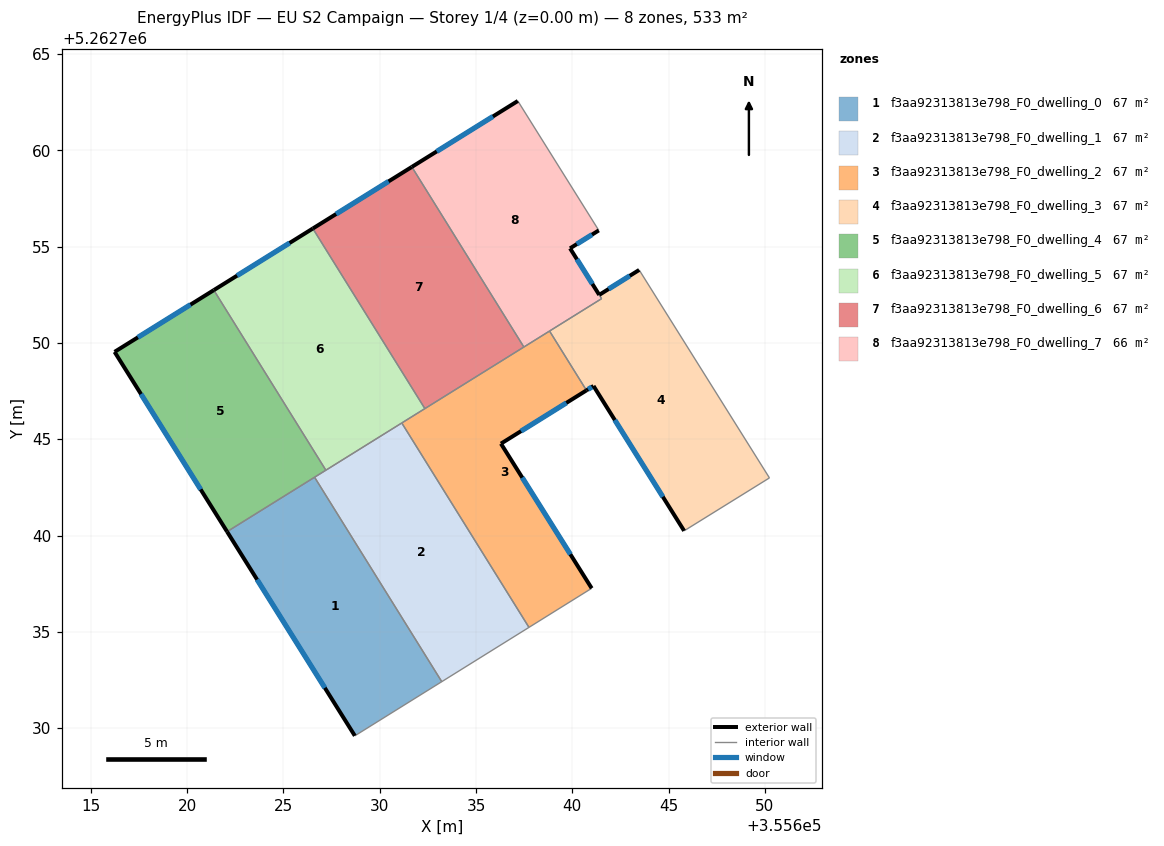
=== STOREY PLAN SPEC (per zone: floor XY polygon, exterior-wall plan segments, windows/doors) ===
zone 1: f3aa92313813e798_F0_dwelling_0  (66.7 m²)
  floor: (355626.61, 5262743.03) (355633.22, 5262732.41) (355628.71, 5262729.60) (355622.07, 5262740.20)
  exterior wall: (355622.07, 5262740.20) – (355628.71, 5262729.60)  [12.5 m]
    window: (355623.63, 5262737.71) – (355627.15, 5262732.09)  [10.6 m²]
  interior walls: 3
zone 2: f3aa92313813e798_F0_dwelling_1  (66.7 m²)
  floor: (355631.14, 5262745.84) (355637.75, 5262735.23) (355633.22, 5262732.41) (355626.61, 5262743.03)
  interior walls: 5
zone 3: f3aa92313813e798_F0_dwelling_2  (66.7 m²)
  floor: (355638.82, 5262750.62) (355640.73, 5262747.54) (355636.29, 5262744.77) (355641.00, 5262737.26) (355637.75, 5262735.23) (355631.14, 5262745.84)
  exterior wall: (355636.29, 5262744.77) – (355640.73, 5262747.54)  [5.2 m]
    window: (355637.33, 5262745.42) – (355639.69, 5262746.89)  [4.4 m²]
  exterior wall: (355641.00, 5262737.26) – (355636.29, 5262744.77)  [8.9 m]
    window: (355639.90, 5262739.02) – (355637.40, 5262743.01)  [7.5 m²]
  interior walls: 6
zone 4: f3aa92313813e798_F0_dwelling_3  (67.3 m²)
  floor: (355643.47, 5262753.79) (355650.23, 5262742.99) (355645.80, 5262740.25) (355641.10, 5262747.77) (355640.73, 5262747.54) (355638.81, 5262750.62) (355641.52, 5262752.30) (355641.40, 5262752.50)
  exterior wall: (355643.47, 5262753.79) – (355641.40, 5262752.50)  [2.4 m]
    window: (355642.98, 5262753.49) – (355641.88, 5262752.80)  [2.1 m²]
  exterior wall: (355641.10, 5262747.77) – (355645.80, 5262740.25)  [8.9 m]
    window: (355642.20, 5262746.00) – (355644.70, 5262742.01)  [7.5 m²]
  exterior wall: (355640.73, 5262747.54) – (355641.10, 5262747.77)  [0.4 m]
    window: (355640.82, 5262747.59) – (355641.01, 5262747.71)  [0.4 m²]
  interior walls: 5
zone 5: f3aa92313813e798_F0_dwelling_4  (66.7 m²)
  floor: (355621.38, 5262752.74) (355627.20, 5262743.39) (355622.07, 5262740.20) (355616.23, 5262749.54)
  exterior wall: (355616.23, 5262749.54) – (355622.07, 5262740.20)  [11.0 m]
    window: (355617.60, 5262747.34) – (355620.70, 5262742.39)  [9.3 m²]
  exterior wall: (355621.38, 5262752.74) – (355616.23, 5262749.54)  [6.1 m]
    window: (355620.17, 5262751.99) – (355617.44, 5262750.29)  [5.1 m²]
  interior walls: 3
zone 6: f3aa92313813e798_F0_dwelling_5  (66.7 m²)
  floor: (355626.52, 5262755.94) (355632.34, 5262746.59) (355627.20, 5262743.39) (355621.38, 5262752.74)
  exterior wall: (355626.52, 5262755.94) – (355621.38, 5262752.74)  [6.1 m]
    window: (355625.32, 5262755.19) – (355622.59, 5262753.49)  [5.1 m²]
  interior walls: 4
zone 7: f3aa92313813e798_F0_dwelling_6  (66.7 m²)
  floor: (355631.66, 5262759.14) (355637.48, 5262749.79) (355632.34, 5262746.59) (355626.52, 5262755.94)
  exterior wall: (355631.66, 5262759.14) – (355626.52, 5262755.94)  [6.1 m]
    window: (355630.46, 5262758.39) – (355627.73, 5262756.69)  [5.1 m²]
  interior walls: 3
zone 8: f3aa92313813e798_F0_dwelling_7  (66.1 m²)
  floor: (355637.17, 5262762.56) (355641.37, 5262755.84) (355639.88, 5262754.91) (355641.52, 5262752.30) (355637.48, 5262749.79) (355631.66, 5262759.14)
  exterior wall: (355637.17, 5262762.56) – (355631.66, 5262759.14)  [6.5 m]
    window: (355635.88, 5262761.76) – (355632.96, 5262759.94)  [5.5 m²]
  exterior wall: (355639.88, 5262754.91) – (355641.37, 5262755.84)  [1.8 m]
    window: (355640.23, 5262755.13) – (355641.02, 5262755.63)  [1.5 m²]
  exterior wall: (355641.40, 5262752.50) – (355639.88, 5262754.91)  [2.9 m]
    window: (355641.04, 5262753.06) – (355640.24, 5262754.35)  [2.4 m²]
  interior walls: 5

=== DERIVED (storey summary) ===
Building: EU S2 Campaign
Storey: 1 of 4  (floor level z = 0.00 m)
Storey gross floor area: 533.4 m²
Zones on this storey: 8
  - f3aa92313813e798_F0_dwelling_0: floor 66.7 m²; exterior wall 12.5 m (37.5 m²); 1 window(s) 10.6 m²; WWR 28.1%
  - f3aa92313813e798_F0_dwelling_1: floor 66.7 m²
  - f3aa92313813e798_F0_dwelling_2: floor 66.7 m²; exterior wall 14.1 m (42.3 m²); 2 window(s) 11.9 m²; WWR 28.1%
  - f3aa92313813e798_F0_dwelling_3: floor 67.3 m²; exterior wall 11.7 m (35.2 m²); 3 window(s) 9.9 m²; WWR 28.1%
  - f3aa92313813e798_F0_dwelling_4: floor 66.7 m²; exterior wall 17.1 m (51.2 m²); 2 window(s) 14.4 m²; WWR 28.1%
  - f3aa92313813e798_F0_dwelling_5: floor 66.7 m²; exterior wall 6.1 m (18.2 m²); 1 window(s) 5.1 m²; WWR 28.1%
  - f3aa92313813e798_F0_dwelling_6: floor 66.7 m²; exterior wall 6.1 m (18.2 m²); 1 window(s) 5.1 m²; WWR 28.1%
  - f3aa92313813e798_F0_dwelling_7: floor 66.1 m²; exterior wall 11.1 m (33.3 m²); 3 window(s) 9.4 m²; WWR 28.1%
Zone adjacency (shared interzone walls):
  - f3aa92313813e798_F0_dwelling_0 ↔ f3aa92313813e798_F0_dwelling_1
  - f3aa92313813e798_F0_dwelling_0 ↔ f3aa92313813e798_F0_dwelling_4
  - f3aa92313813e798_F0_dwelling_1 ↔ f3aa92313813e798_F0_dwelling_2
  - f3aa92313813e798_F0_dwelling_1 ↔ f3aa92313813e798_F0_dwelling_4
  - f3aa92313813e798_F0_dwelling_1 ↔ f3aa92313813e798_F0_dwelling_5
  - f3aa92313813e798_F0_dwelling_2 ↔ f3aa92313813e798_F0_dwelling_3
  - f3aa92313813e798_F0_dwelling_2 ↔ f3aa92313813e798_F0_dwelling_5
  - f3aa92313813e798_F0_dwelling_2 ↔ f3aa92313813e798_F0_dwelling_6
  - f3aa92313813e798_F0_dwelling_2 ↔ f3aa92313813e798_F0_dwelling_7
  - f3aa92313813e798_F0_dwelling_3 ↔ f3aa92313813e798_F0_dwelling_7
  - f3aa92313813e798_F0_dwelling_4 ↔ f3aa92313813e798_F0_dwelling_5
  - f3aa92313813e798_F0_dwelling_5 ↔ f3aa92313813e798_F0_dwelling_6
  - f3aa92313813e798_F0_dwelling_6 ↔ f3aa92313813e798_F0_dwelling_7